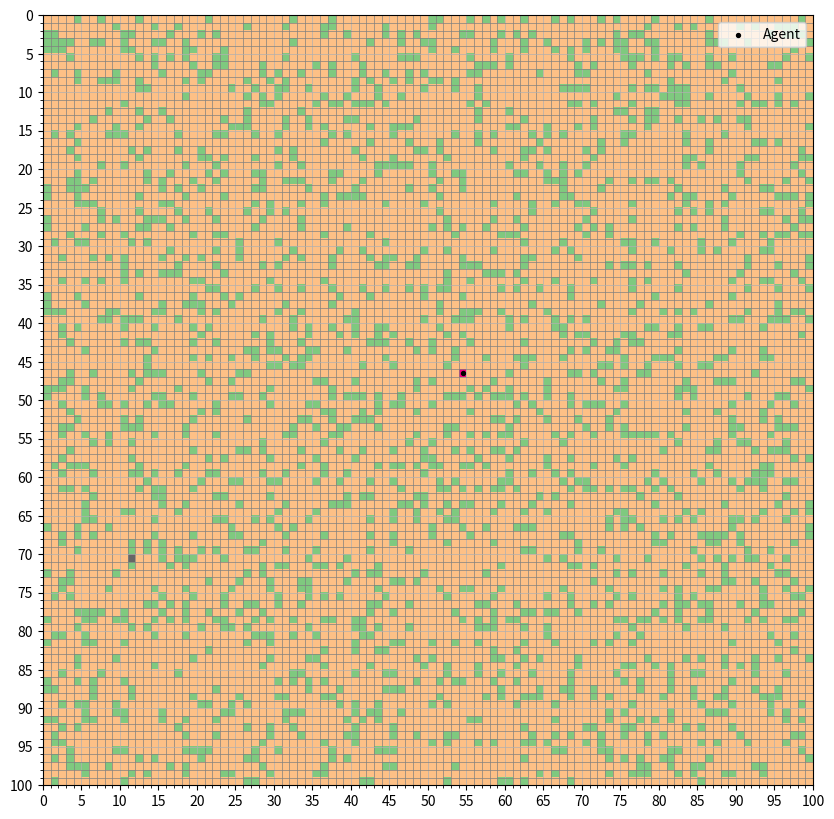

Here is the Python script that generated this plot:
import matplotlib.pyplot as plt
import numpy as np
import random

class Board:
    def __init__(self, width, height, obstacle_ratio=0.2):
        self.width = width
        self.height = height
        self.obstacle_ratio = obstacle_ratio
        self.grid = self.generate_grid()
        self.start_pos = self.get_random_empty_cell()
        self.goal_pos = self.get_random_empty_cell()
        self.place_start_and_goal()

    def generate_grid(self):
        grid = np.zeros((self.height, self.width), dtype=int)
        num_obstacles = int(self.width * self.height * self.obstacle_ratio)
        obstacles = random.sample(
            [(i, j) for i in range(self.height) for j in range(self.width)],
            num_obstacles
        )
        for (i, j) in obstacles:
            grid[i][j] = -1
        return grid

    def get_random_empty_cell(self):
        empty_cells = [(i, j) for i in range(self.height)
                       for j in range(self.width) if self.grid[i][j] == 0]
        return random.choice(empty_cells)

    def place_start_and_goal(self):
        self.grid[self.start_pos] = 1
        self.grid[self.goal_pos] = 2

    def visualize(self, agent_pos=None):
        plt.figure(figsize=(10, 10))
        cmap = plt.cm.get_cmap('Accent', 4)
        plt.imshow(self.grid, cmap=cmap, origin='upper', extent=[0, self.width, self.height, 0])
        plot_buffer = 0.5
        if agent_pos:
            plt.scatter(agent_pos[1] + plot_buffer, agent_pos[0] + plot_buffer, c='black', s=8, label='Agent')
        ticks_to_skip = self.width // 20
        plt.xticks(np.arange(0, self.width + 1, ticks_to_skip))
        plt.yticks(np.arange(0, self.height + 1, ticks_to_skip))
        minor_ticks = np.arange(0, max(self.width, self.height) + 1, 1)
        plt.gca().set_xticks(minor_ticks, minor=True)
        plt.gca().set_yticks(minor_ticks, minor=True)
        plt.grid(True, which='both', linestyle='-', linewidth=0.5)
        plt.grid(True, which='minor', color='gray', linestyle='-', linewidth=0.5)
        plt.legend()
        plt.show()

class Agent:
    def __init__(self, board):
        self.board = board
        self.position = board.start_pos

    def move(self, action):
        actions = {
            'up': (-1, 0),
            'down': (1, 0),
            'left': (0, -1),
            'right': (0, 1)
        }
        if action in actions:
            new_row = self.position[0] + actions[action][0]
            new_col = self.position[1] + actions[action][1]
            if 0 <= new_row < self.board.height and 0 <= new_col < self.board.width:
                if self.board.grid[new_row][new_col] != -1:
                    self.position = (new_row, new_col)
                    return True
        return False

    def visualize(self):
        self.board.visualize(agent_pos=self.position)

def main():
    board = Board(width=100, height=100, obstacle_ratio=0.2)
    agent = Agent(board)
    agent.visualize()

if __name__ == "__main__":
    main()
